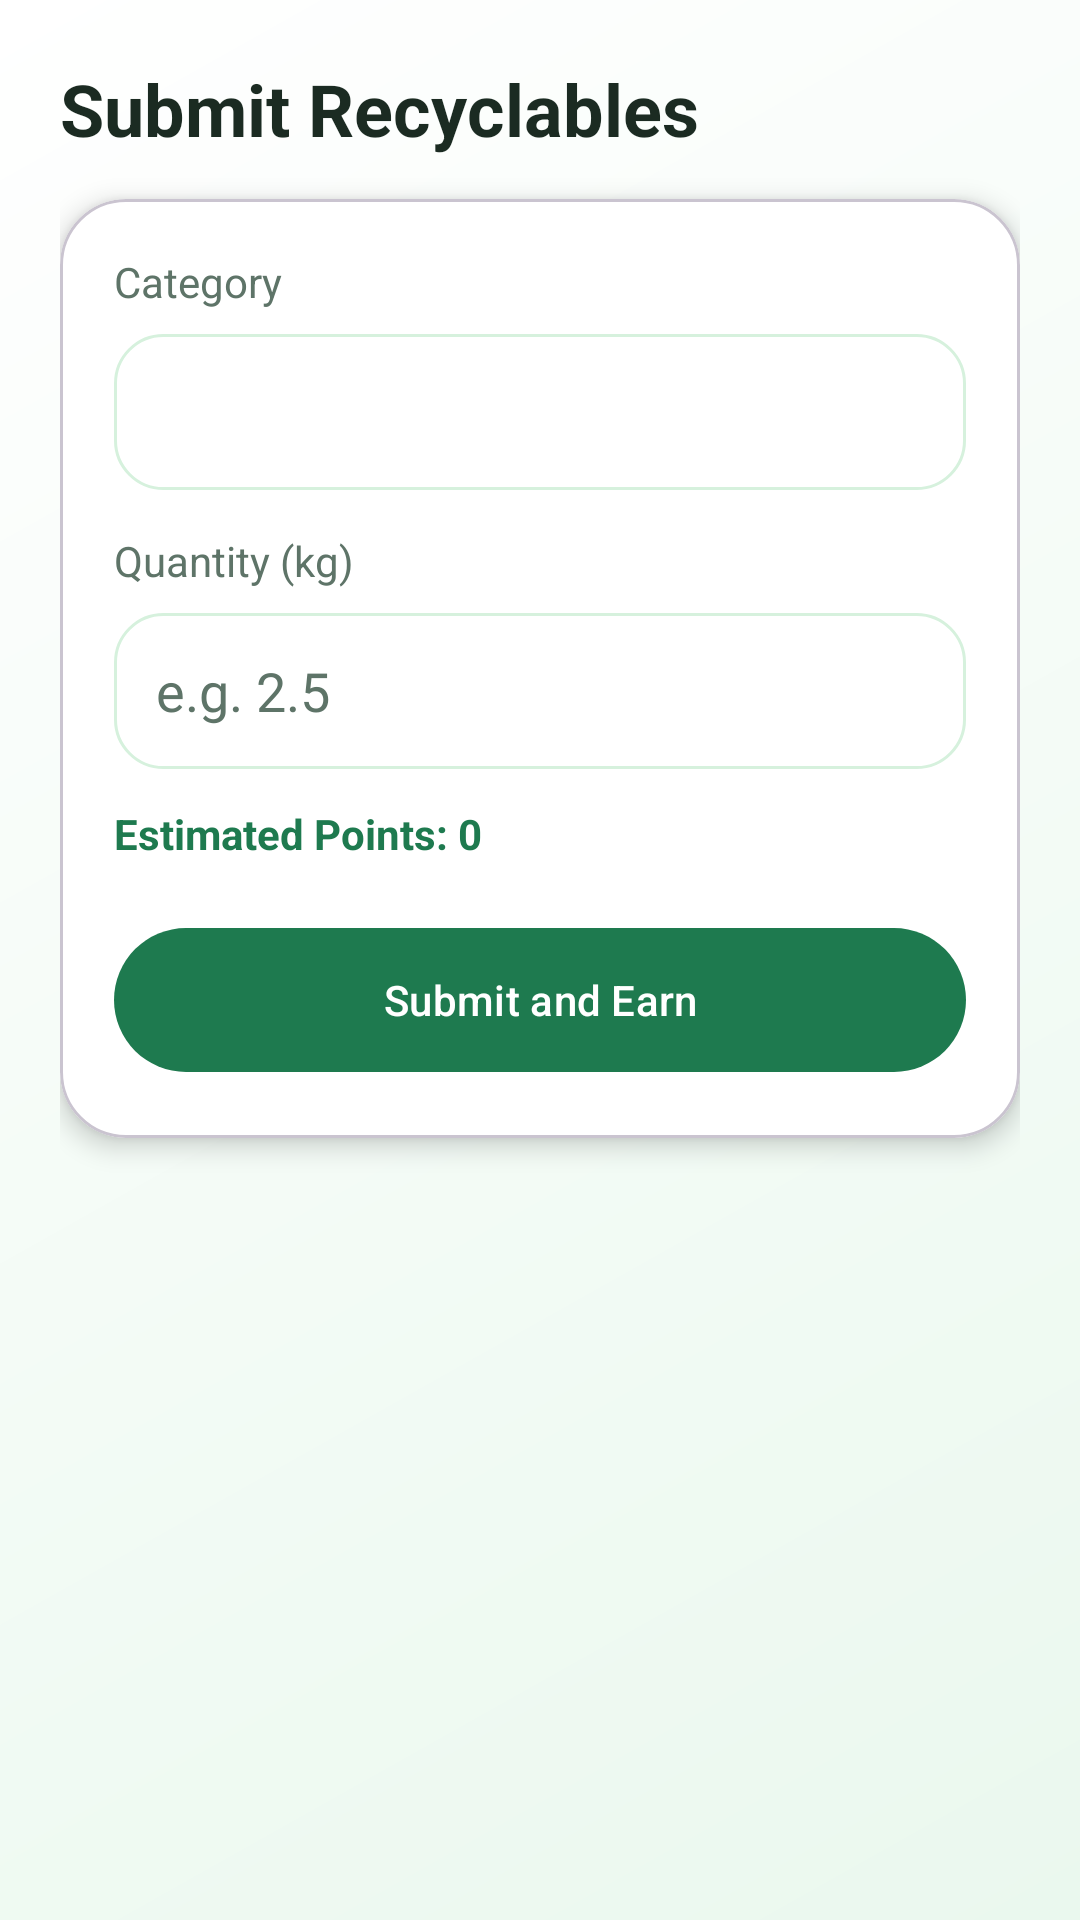

Here is an Android app screen rendered from its layout file. Give the layout XML and the strings, colors and styles it references.
<!-- AndroidManifest.xml: application theme Theme.RecyclingRewardsApp -->
<!-- res/layout/fragment_submit.xml -->
<?xml version="1.0" encoding="utf-8"?>
<ScrollView xmlns:android="http://schemas.android.com/apk/res/android"
    xmlns:app="http://schemas.android.com/apk/res-auto"
    android:layout_width="match_parent"
    android:layout_height="match_parent"
    android:background="@drawable/bg_gradient"
    android:fillViewport="true">

    <LinearLayout
        android:layout_width="match_parent"
        android:layout_height="wrap_content"
        android:orientation="vertical"
        android:padding="20dp">

        <TextView
            android:layout_width="wrap_content"
            android:layout_height="wrap_content"
            android:text="Submit Recyclables"
            android:textColor="@color/text_primary"
            android:textSize="24sp"
            android:textStyle="bold" />

        <com.google.android.material.card.MaterialCardView
            android:layout_width="match_parent"
            android:layout_height="wrap_content"
            android:layout_marginTop="14dp"
            app:cardBackgroundColor="@color/white"
            app:cardCornerRadius="22dp"
            app:cardElevation="5dp">

            <LinearLayout
                android:layout_width="match_parent"
                android:layout_height="wrap_content"
                android:orientation="vertical"
                android:padding="18dp">

                <TextView
                    android:layout_width="wrap_content"
                    android:layout_height="wrap_content"
                    android:text="Category"
                    android:textColor="@color/text_secondary" />

                <Spinner
                    android:id="@+id/categorySpinner"
                    android:layout_width="match_parent"
                    android:layout_height="52dp"
                    android:layout_marginTop="8dp"
                    android:background="@drawable/bg_input"
                    android:paddingHorizontal="10dp" />

                <TextView
                    android:layout_width="wrap_content"
                    android:layout_height="wrap_content"
                    android:layout_marginTop="14dp"
                    android:text="Quantity (kg)"
                    android:textColor="@color/text_secondary" />

                <EditText
                    android:id="@+id/quantityInput"
                    android:layout_width="match_parent"
                    android:layout_height="52dp"
                    android:layout_marginTop="8dp"
                    android:background="@drawable/bg_input"
                    android:hint="e.g. 2.5"
                    android:inputType="numberDecimal"
                    android:paddingHorizontal="14dp"
                    android:textColor="@color/text_primary"
                    android:textColorHint="@color/text_secondary" />

                <TextView
                    android:id="@+id/estimatedPoints"
                    android:layout_width="wrap_content"
                    android:layout_height="wrap_content"
                    android:layout_marginTop="12dp"
                    android:text="Estimated Points: 0"
                    android:textColor="@color/green_primary"
                    android:textStyle="bold" />

                <com.google.android.material.button.MaterialButton
                    android:id="@+id/submitButton"
                    android:layout_width="match_parent"
                    android:layout_height="56dp"
                    android:layout_marginTop="18dp"
                    android:text="Submit and Earn"
                    android:textAllCaps="false"
                    app:backgroundTint="@color/green_primary"
                    app:cornerRadius="28dp" />

            </LinearLayout>
        </com.google.android.material.card.MaterialCardView>

    </LinearLayout>
</ScrollView>
<!-- resources referenced by this layout -->
<resources>
  <color name="green_primary">#1E7A4F</color>
  <color name="text_primary">#1B2B22</color>
  <color name="text_secondary">#5E7468</color>
  <color name="white">#FFFFFF</color>
  <!-- drawable bg_gradient (drawable) -->
  <shape xmlns:android="http://schemas.android.com/apk/res/android" android:shape="rectangle">
      <gradient
          android:angle="135"
          android:startColor="@color/green_soft"
          android:endColor="@color/white" />
  </shape>
  <!-- drawable bg_input (drawable) -->
  <shape xmlns:android="http://schemas.android.com/apk/res/android" android:shape="rectangle">
      <solid android:color="@color/white" />
      <corners android:radius="16dp" />
      <stroke
          android:width="1dp"
          android:color="@color/eco_green_100" />
  </shape>
  <style name="Theme.RecyclingRewardsApp" parent="Theme.Material3.Light.NoActionBar">
          <item name="colorPrimary">@color/green_primary</item>
          <item name="colorOnPrimary">@color/white</item>
          <item name="colorSecondary">@color/green_accent</item>
          <item name="android:statusBarColor">@android:color/transparent</item>
          <item name="android:windowLightStatusBar">true</item>
          <item name="android:navigationBarColor">@color/surface</item>
          <item name="android:windowBackground">@color/surface</item>
      </style>
  <color name="green_soft">#EAF8EE</color>
  <color name="eco_green_100">#D6F1DD</color>
  <color name="green_accent">#60BF7A</color>
  <color name="surface">#F8FCF9</color>
</resources>
